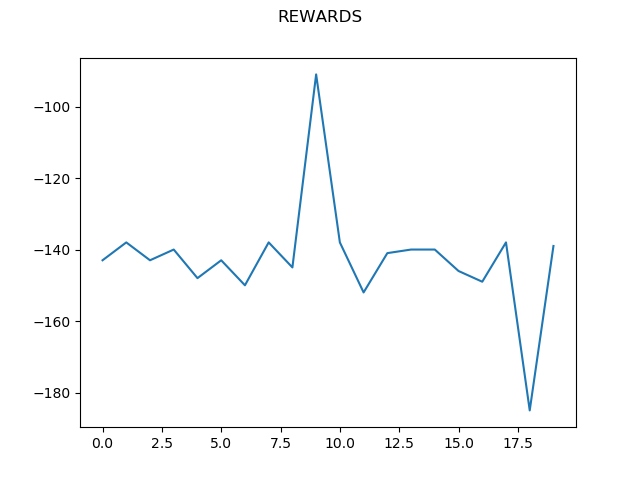

Values plotted in this chart, from the file beside it:
0, -143.0
1, -138.0
2, -143.0
3, -140.0
4, -148.0
5, -143.0
6, -150.0
7, -138.0
8, -145.0
9, -91.0
10, -138.0
11, -152.0
12, -141.0
13, -140.0
14, -140.0
15, -146.0
16, -149.0
17, -138.0
18, -185.0
19, -139.0
